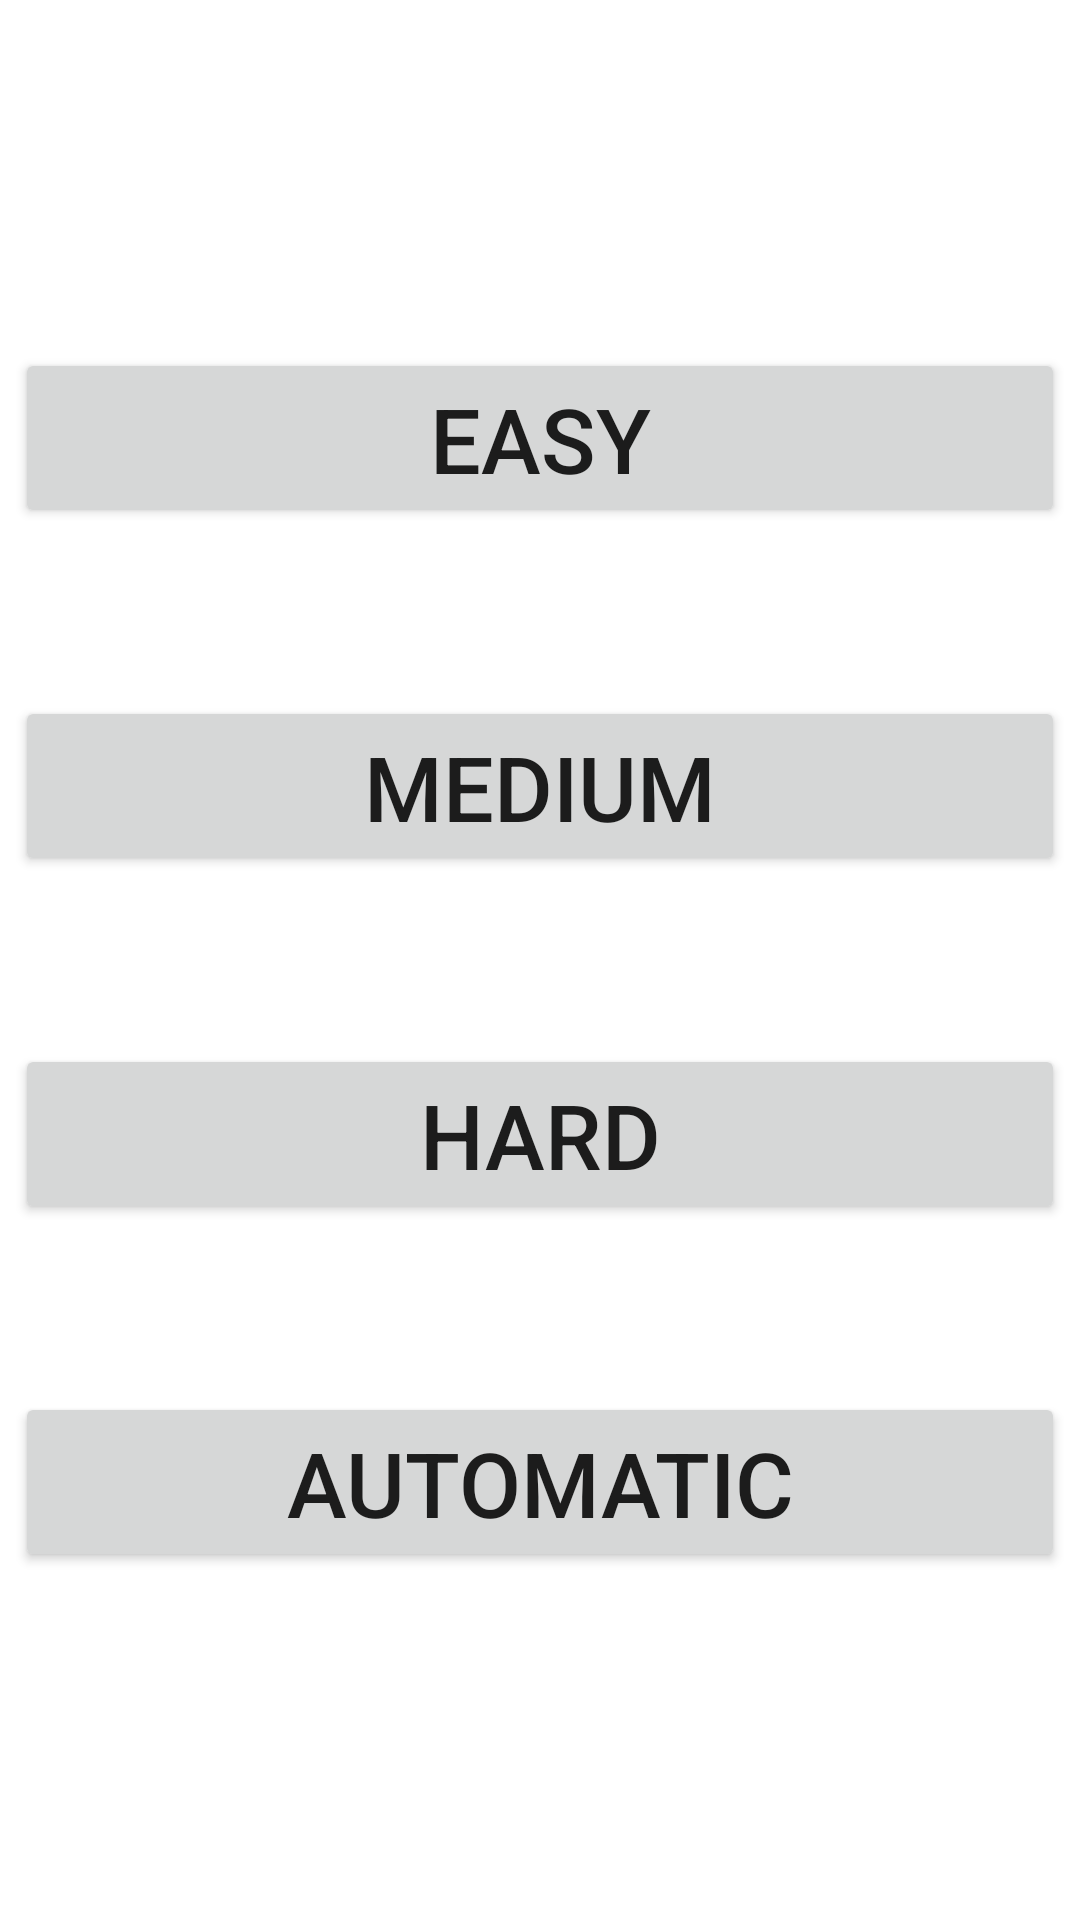

Write the Android layout XML for this screen, with the resource values it uses.
<!-- AndroidManifest.xml: application theme AppTheme -->
<!-- res/layout/activity_difficulty_selection.xml -->
<?xml version="1.0" encoding="utf-8"?>
<androidx.constraintlayout.widget.ConstraintLayout xmlns:android="http://schemas.android.com/apk/res/android"
    xmlns:app="http://schemas.android.com/apk/res-auto"
    xmlns:tools="http://schemas.android.com/tools"
    android:layout_width="match_parent"
    android:layout_height="match_parent"
    tools:context=".exercise">



    <Button
        android:id="@+id/medium_button"
        android:layout_width="350dp"
        android:layout_height="60dp"
        android:gravity="center"
        android:text="Medium"

        android:textSize="30sp"
        app:layout_constraintBottom_toBottomOf="parent"
        app:layout_constraintEnd_toEndOf="parent"
        app:layout_constraintHorizontal_bias="0.50"
        app:layout_constraintStart_toStartOf="parent"
        app:layout_constraintTop_toTopOf="parent"
        app:layout_constraintVertical_bias="0.4" />

    <Button
        android:id="@+id/automatic_button"
        android:layout_width="350dp"
        android:layout_height="60dp"
        android:gravity="center"
        android:text="Automatic"
        android:textSize="30sp"
        app:layout_constraintBottom_toBottomOf="parent"
        app:layout_constraintEnd_toEndOf="parent"
        app:layout_constraintHorizontal_bias="0.5"
        app:layout_constraintStart_toStartOf="parent"
        app:layout_constraintTop_toTopOf="parent"
        app:layout_constraintVertical_bias="0.8" />

    <Button
        android:id="@+id/easy_button"
        android:layout_width="350dp"
        android:layout_height="60dp"
        android:gravity="center"
        android:text="Easy"
        android:textSize="30sp"

        app:layout_constraintBottom_toBottomOf="parent"
        app:layout_constraintEnd_toEndOf="parent"
        app:layout_constraintHorizontal_bias="0.5"
        app:layout_constraintStart_toStartOf="parent"
        app:layout_constraintTop_toTopOf="parent"
        app:layout_constraintVertical_bias="0.2" />

    <Button
        android:id="@+id/hard_button"
        android:layout_width="350dp"
        android:layout_height="60dp"
        android:gravity="center"
        android:text="Hard"
        android:textSize="30sp"
        app:layout_constraintBottom_toBottomOf="parent"
        app:layout_constraintEnd_toEndOf="parent"
        app:layout_constraintStart_toStartOf="parent"
        app:layout_constraintTop_toTopOf="parent"
        app:layout_constraintVertical_bias="0.6"/>

</androidx.constraintlayout.widget.ConstraintLayout>
<!-- resources referenced by this layout -->
<resources>

</resources>
